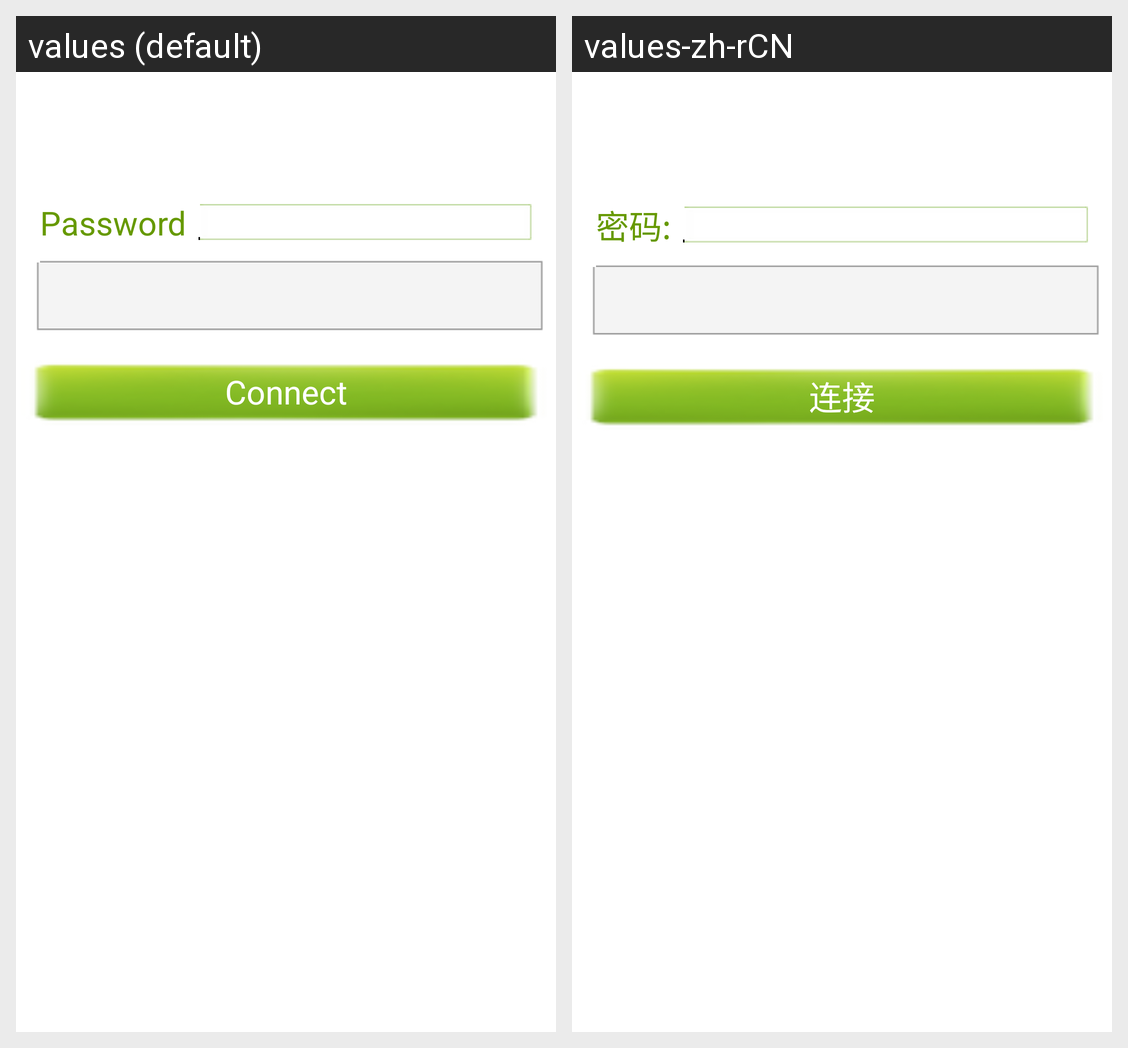

Locale-by-locale string values for the Android screen shown in this grid:
Android screen res/layout/wifi_connect_layout.xml rendered under 2 locales, left to right: values (default), values-zh-rCN. Device: Nexus 5 (rendered at 1080×1920; each locale shown at half size, 540×960, under a caption strip naming it); theme AppTheme.
Strings drawn on this screen, with the default value and each locale's value (text and hints the layout hard-codes, and strings that could not be matched under every locale, appear in the picture but are not listed):

wifi_password
  values: Password
  values-zh-rCN: 密码:

wifi_connect_network
  values: Connect
  values-zh-rCN: 连接
